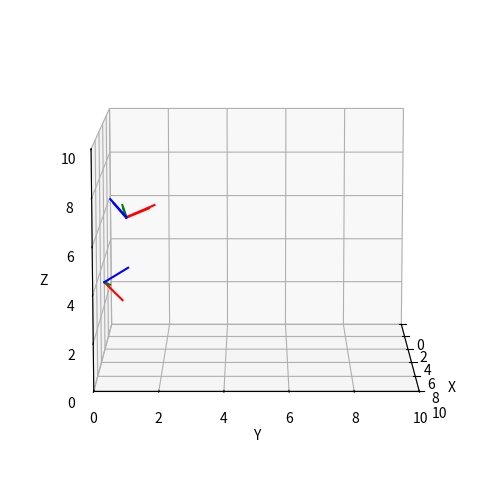

The script that saved this image:
#Ukljucujemo potrebne biblioteke
from mpl_toolkits.mplot3d import Axes3D
from matplotlib import pyplot as plt
from matplotlib import animation
from numpy import linalg as LA
import numpy as np
import math

#Funkcija kojom na osnovu tri ulazna parametra racunamo matricu A
def Euler2A(fi, teta, psi):

    Rz = np.array([[math.cos(psi), -math.sin(psi), 0],
                   [math.sin(psi), math.cos(psi), 0],
                   [0, 0, 1]])

    Ry = np.array([[math.cos(teta), 0, math.sin(teta)],
                   [0, 1, 0],
                   [-math.sin(teta), 0, math.cos(teta)]])

    Rx = np.array([[1, 0, 0],
                   [0, math.cos(fi), -math.sin(fi)],
                   [0, math.sin(fi), math.cos(fi)]])

    return Rz.dot(Ry).dot(Rx)

#Funkcija koja predstavlja matricu preko ose i ugla
def AxisAngle(A):
    
    if round(LA.det(A)) != 1:
        print("Determinanta je razlicita od 1")
        return

    if np.any(np.round(A.dot(A.T),6) != np.eye(3)):
        print("Matrica A nije ortogonalna")
        return
    
    lambdas, vector = np.linalg.eig(A, )
    for i in range(len(lambdas)):
        if np.round(lambdas[i], 6) == 1.0:
            p = np.real(vector[:, i])

    p1 = p[0]
    p2 = p[1]
    p3 = p[2]
    if p1 == 0 and p2 == 0 and p3 == 0:
        print("Ne smeju sve tri koordinate da budu 0")
        return
    elif p1 != 0:
        u = np.cross(p, np.array([-p1, p2, p3]))
    elif p2 != 0:
        u = np.cross(p, np.array([p1, -p2, p3]))
    else:
        u = np.cross(p, np.array([p1, p2, -p3]))
    u = u/math.sqrt(u[0]**2+u[1]**2+u[2]**2)

    up = A.dot(u)

    fi = np.round(math.acos(np.sum(u*up)), 5)
    if np.round(np.sum(np.cross(u, up)*p), 5) < 0:
        p = (-1)*p

    return [p, fi]

#Funkcija koja vraca jedinicni kvaternion dobijen preko ose i ugla
def AxisAngle2Q(p, fi):
    w = math.cos(fi/2.0)
    norm = np.linalg.norm(p)
    if norm != 0:
        p = p/norm
    [x, y, z] = math.sin(fi/2.0) * p
    return [x, y, z, w]

#Linearna interpolacija, pomocna funkcija za Slerp
def lerp(q1, q2, tm, t):
    return (1-(t/tm))*q1 + (t/tm)*q2

#Sferna linearna interpolacija
def slerp(q1, q2, tm, t):
    cos0 = np.dot(q1, q2)
    if cos0 < 0:
        q1 = -1 * q1
        cos0 = -cos0
    if cos0 > 0.95:
        return lerp(q1, q2, tm, t)
    angle = math.acos(cos0)
    q = (math.sin(angle*(1-t/tm)/math.sin(angle)))*q1 + (math.sin(angle*(t/tm)/math.sin(angle)))*q2
    return q

#Vraca konjugovani kvaternion zadatog kvaterniona
def q_conjugate(q):
    x, y, z, w = q
    return (-x, -y, -z, w)

#Funkcija koja mnozi dva kvaterniona
def q_mult(q1, q2):
    x1, y1, z1, w1 = q1
    x2, y2, z2, w2 = q2
    w = w1 * w2 - x1 * x2 - y1 * y2 - z1 * z2
    x = w1 * x2 + x1 * w2 + y1 * z2 - z1 * y2
    y = w1 * y2 + y1 * w2 + z1 * x2 - x1 * z2
    z = w1 * z2 + z1 * w2 + x1 * y2 - y1 * x2
    return x, y, z, w

#Funkcija kojom vrsimo rotaciju v kvaternionom tako sto radimo q*v*q_conj. V moramo predstaviti kao kvaternion pa zato dodajemo 0 na kraj (w=0)
def transform(v, q):
    v1 = (v[0], v[1], v[2], 0.0)
    return q_mult(q_mult(q, v1), q_conjugate(q))[:-1]
    
#Zadajemo broj frejmova (koraka)
tm = 100
#Pozicija centra prvog objekta
pos1 = np.array([4, 0, 3])

#Pozicija centra drugog objekta
pos2 = np.array([9, 1, 7])

#Orijentacije, tj Ojlerovi uglovi prvog objekta
e_angle1 = np.array([math.radians(-30), math.radians(45), math.radians(60)])

#Orijentacije, tj Ojlerovi uglovi prvog objekta
e_angle2 = np.array([math.radians(20), math.radians(-30), math.radians(90)])

#Na osnovu Ojlerovih uglova prvog objekta dobijamo matricu A, zatim je funkcijom AxisAngle(A) predtsvljamo pomocu ose i ugla a onda na osnovu njih dobijamo jedinicni kvaternion
A = Euler2A(e_angle1[0], e_angle1[1], e_angle1[2])
N = AxisAngle(A)
p = N[0] #osa
fi = N[1] #ugao
q1 = AxisAngle2Q(p,fi)

#Na osnovu Ojlerovih uglova drugog objekta dobijamo matricu A, zatim je funkcijom AxisAngle(A) predtsvljamo pomocu ose i ugla a onda na osnovu njih dobijamo jedinicni kvaternion
A = Euler2A(e_angle2[0], e_angle2[1], e_angle2[2])
N = AxisAngle(A)
p = N[0] #osa
fi = N[1] #ugao
q2 = AxisAngle2Q(p,fi)

#Postavljamo koordinatne ose i labele, kao i odgovarajuce parametre 
fig = plt.figure()
ax = fig.add_axes([0, 0, 1, 1], projection='3d')
ax.set_xlabel('X')
ax.set_ylabel('Y')
ax.set_zlabel('Z')

ax.set_xlim((0, 10))
ax.set_ylim((0, 10))
ax.set_zlim((0, 10))

ax.view_init(10, 0)

#Postavljamo boje na crvenu, zelenu i plavu
colors = ['r', 'g', 'b']

lines = np.array(sum([ax.plot([], [], [], c=c) for c in colors], []))

#Ovo su pocetne i krajnje tacke duzi od kojih krecemo
startpoints = np.array([[0, 0, 0], [0, 0, 0], [0, 0, 0]])
endpoints = np.array([[1, 0, 0], [0, 1, 0], [0, 0, 1]])
#Iscrtavanje pocetne pozicije
#U petlji transformisemo pocetnu i krajnju tacku svake od tri duzi, a zatim na dobijenu transformaciju dodajemo poziciju centra jer se inicijalno sve nalazi u koordinatnom pocetku
for i in range(3):
	start = transform(startpoints[i], q1)
	end = transform(endpoints[i], q1)
	start += pos1
	end += pos1
    #Iscrtavamo duz na grafiku
	ax.plot([start[0],end[0]], [start[1],end[1]],zs=[start[2],end[2]], color=colors[i])


startpoints = np.array([[0, 0, 0], [0, 0, 0], [0, 0, 0]])
endpoints = np.array([[1, 0, 0], [0, 1, 0], [0, 0, 1]])

#Iscrtavanje krajnje pozicije
#U petlji transformisemo pocetnu i krajnju tacku svake od tri duzi, a zatim na dobijenu transformaciju dodajemo poziciju centra jer se inicijalno sve nalazi u koordinatnom pocetku
for i in range(3):
	start = transform(startpoints[i], q2)
	end = transform(endpoints[i], q2)
	start += pos2
	end += pos2
	ax.plot([start[0],end[0]], [start[1],end[1]],zs=[start[2],end[2]], color=colors[i])

#Init funkcija za animaciju
def init():
	for line in lines:
		line.set_data(np.array([]), np.array([]))
		line.set_3d_properties(np.array([]))

	return lines

#Funkcija u kojoj za svaki od tm frameova pozivamo slerp algoritam, ona nam vraca kvaternion a onda nase duzi rotiramo pomocu njega
def animate(i):
	q = slerp(np.array(q1), np.array(q2), tm,i)
    #Racunamo korak koji treba dodati tackama vektora kako bi se konstantno od pocetnih translirao ka krajnjim tackama a ne samo rotirao u koordinatnom pocetku
	k = i *(pos2-pos1)/tm
	for line, start, end in zip(lines, startpoints, endpoints):
		start = transform(np.array(start), np.array(q))
		end = transform(np.array(end), np.array(q))
		start += pos1 + k
		end += pos1 + k

		line.set_data(np.array([start[0], end[0]]), np.array([start[1], end[1]]))
		line.set_3d_properties(np.array([start[2], end[2]]))

	fig.canvas.draw()
	return lines

anim = animation.FuncAnimation(fig,frames=tm, func=animate, init_func=init, interval=5, blit=True)
anim.save('animation.gif')
